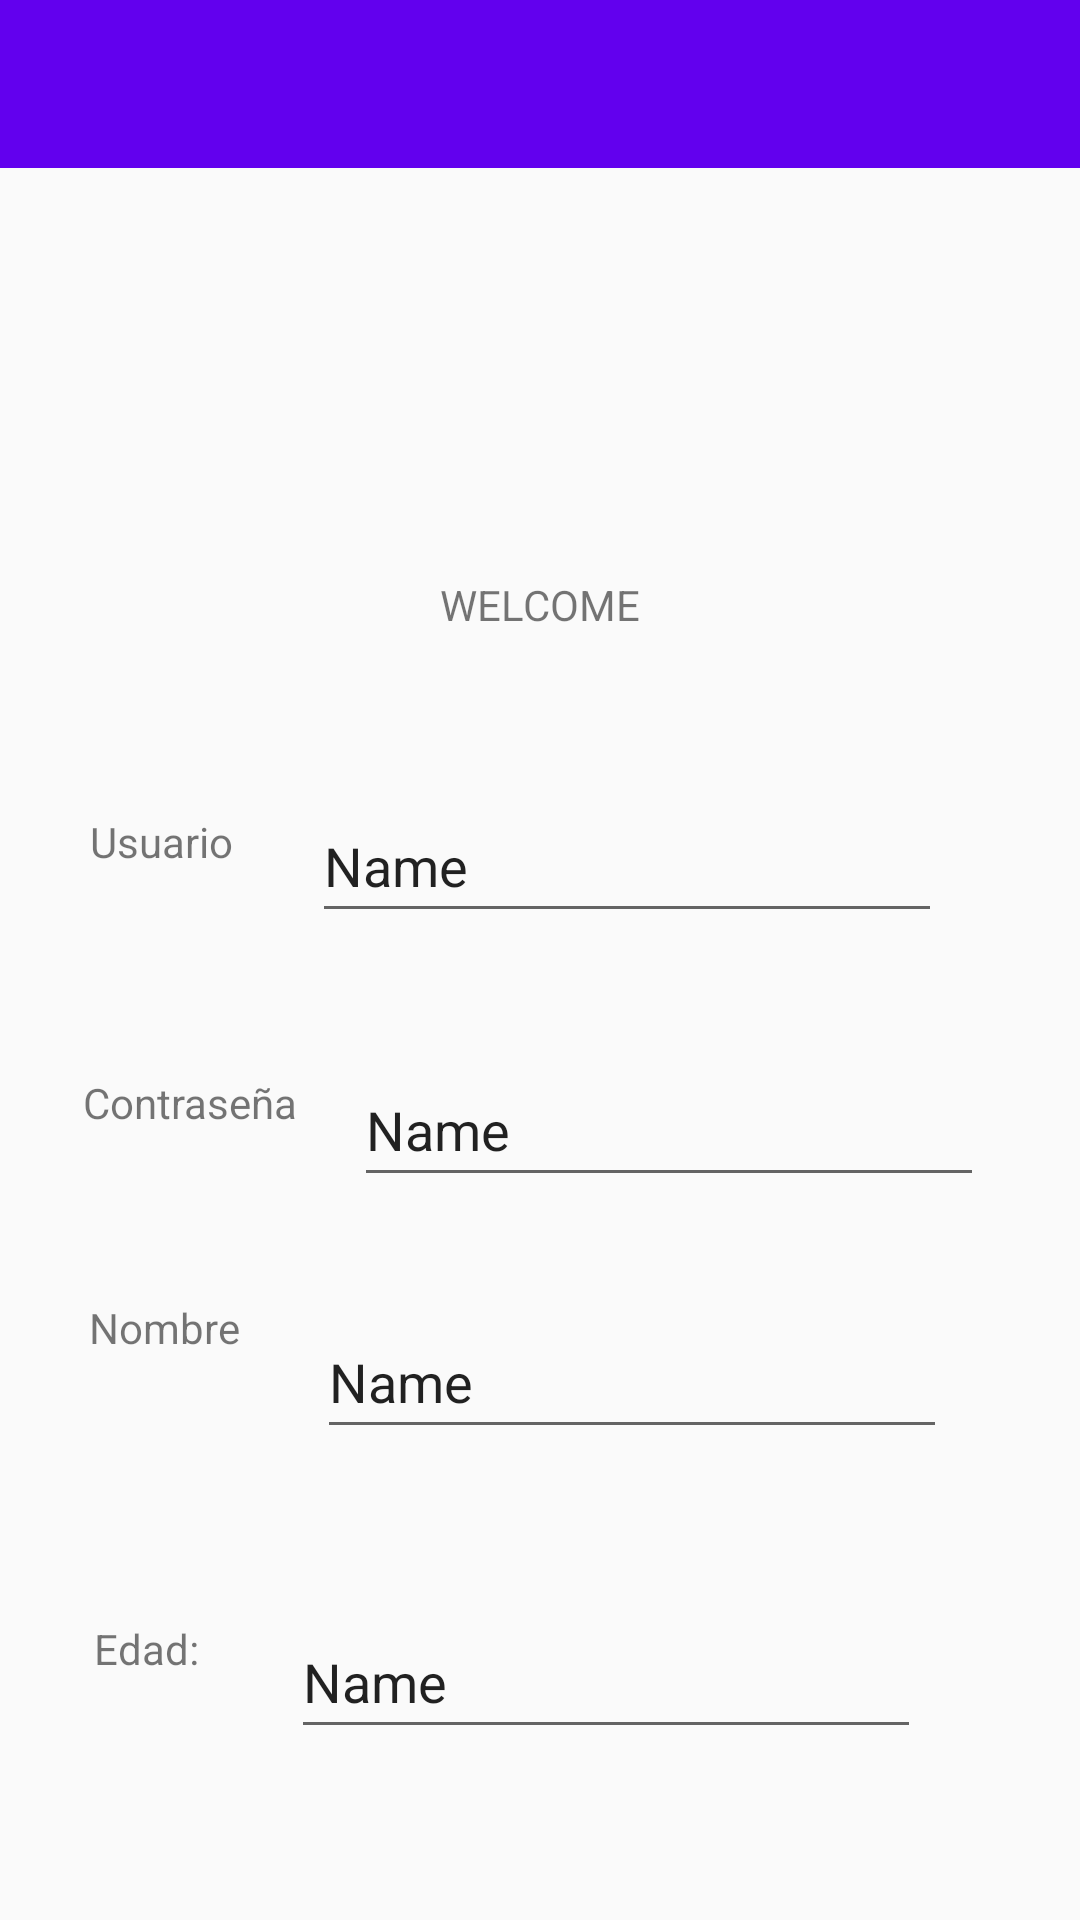

Android layout source for this screen:
<!-- AndroidManifest.xml: application theme Theme.MyFirstApplication -->
<!-- res/layout/activity_dashboard_usuario.xml -->
<?xml version="1.0" encoding="utf-8"?>
<android.support.constraint.ConstraintLayout xmlns:android="http://schemas.android.com/apk/res/android"
    xmlns:app="http://schemas.android.com/apk/res-auto"
    xmlns:tools="http://schemas.android.com/tools"


    android:layout_width="match_parent"
    android:layout_height="match_parent"
    tools:context=".usuario.DashboardUsuario">

    <TextView
        android:id="@+id/tvUser"
        android:layout_width="wrap_content"
        android:layout_height="wrap_content"
        android:layout_marginTop="60dp"
        android:text="@string/tvUser"
        app:layout_constraintEnd_toEndOf="parent"
        app:layout_constraintHorizontal_bias="0.096"
        app:layout_constraintStart_toStartOf="parent"
        app:layout_constraintTop_toBottomOf="@+id/tvHola" />

    <TextView
        android:id="@+id/tvName"
        android:layout_width="wrap_content"
        android:layout_height="wrap_content"
        android:layout_marginTop="56dp"
        android:text="@string/tvName"
        app:layout_constraintEnd_toEndOf="parent"
        app:layout_constraintHorizontal_bias="0.096"
        app:layout_constraintStart_toStartOf="parent"
        app:layout_constraintTop_toBottomOf="@+id/tvPass" />

    <TextView
        android:id="@+id/tvAge"
        android:layout_width="wrap_content"
        android:layout_height="wrap_content"
        android:layout_marginTop="88dp"
        android:text="@string/tvAge"
        app:layout_constraintEnd_toEndOf="parent"
        app:layout_constraintHorizontal_bias="0.096"
        app:layout_constraintStart_toStartOf="parent"
        app:layout_constraintTop_toBottomOf="@+id/tvName" />

    <TextView
        android:id="@+id/tvPass"
        android:layout_width="wrap_content"
        android:layout_height="wrap_content"
        android:layout_marginTop="68dp"
        android:text="@string/tvPassw"
        app:layout_constraintEnd_toEndOf="parent"
        app:layout_constraintHorizontal_bias="0.096"
        app:layout_constraintStart_toStartOf="parent"
        app:layout_constraintTop_toBottomOf="@+id/tvUser" />

    <EditText
        android:id="@+id/etUser"

        android:layout_width="wrap_content"
        android:layout_height="48sp"
        android:layout_marginTop="52dp"
        android:ems="10"
        android:inputType="textPersonName"
        android:text="Name"
        app:layout_constraintEnd_toEndOf="parent"
        app:layout_constraintHorizontal_bias="0.366"
        app:layout_constraintStart_toEndOf="@+id/tvUser"
        app:layout_constraintTop_toBottomOf="@+id/tvHola" />

    <android.support.v7.widget.Toolbar

        android:id="@+id/toolbar"
        android:layout_width="match_parent"
        android:layout_height="?attr/actionBarSize"
        android:theme="@style/ThemeOverlay.AppCompat.Dark"
        app:popupTheme="@style/ThemeOverlay.AppCompat.Light"
        android:background="?attr/colorPrimary"
        android:minHeight="?attr/actionBarSize"
        app:layout_constraintEnd_toEndOf="parent"
        app:layout_constraintStart_toStartOf="parent"
        app:layout_constraintTop_toTopOf="parent"  />

    <TextView
        android:id="@+id/tvEmail"
        android:layout_width="wrap_content"
        android:layout_height="wrap_content"
        android:layout_marginTop="80dp"
        android:text="@string/tvEmail"
        app:layout_constraintEnd_toEndOf="parent"
        app:layout_constraintHorizontal_bias="0.096"
        app:layout_constraintStart_toStartOf="parent"
        app:layout_constraintTop_toBottomOf="@+id/tvAge" />

    <TextView
        android:id="@+id/tvHola"
        android:layout_width="wrap_content"
        android:layout_height="wrap_content"
        android:layout_marginTop="192dp"
        android:text="@string/tvHola"
        app:layout_constraintEnd_toEndOf="parent"
        app:layout_constraintStart_toStartOf="parent"
        app:layout_constraintTop_toTopOf="parent" />

    <EditText
        android:id="@+id/etPassw"
        android:layout_width="wrap_content"
        android:layout_height="48sp"
        android:layout_marginTop="40dp"
        android:ems="10"
        android:inputType="textPersonName"
        android:text="Name"
        app:layout_constraintEnd_toEndOf="parent"
        app:layout_constraintHorizontal_bias="0.366"
        app:layout_constraintStart_toEndOf="@+id/tvPass"
        app:layout_constraintTop_toBottomOf="@+id/etUser" />

    <EditText
        android:id="@+id/etName"
        android:layout_width="wrap_content"
        android:layout_height="48sp"
        android:layout_marginTop="36dp"
        android:ems="10"
        android:inputType="textPersonName"
        android:text="Name"
        app:layout_constraintEnd_toEndOf="parent"
        app:layout_constraintHorizontal_bias="0.366"
        app:layout_constraintStart_toEndOf="@+id/tvName"
        app:layout_constraintTop_toBottomOf="@+id/etPassw" />

    <EditText
        android:id="@+id/etAge"
        android:layout_width="wrap_content"
        android:layout_height="48sp"
        android:layout_marginTop="52dp"
        android:ems="10"
        android:inputType="textPersonName"
        android:text="Name"
        app:layout_constraintEnd_toEndOf="parent"
        app:layout_constraintHorizontal_bias="0.366"
        app:layout_constraintStart_toEndOf="@+id/tvAge"
        app:layout_constraintTop_toBottomOf="@+id/etName" />

    <EditText
        android:id="@+id/etEmail"
        android:layout_width="wrap_content"
        android:layout_height="48sp"
        android:layout_marginTop="44dp"
        android:ems="10"
        android:inputType="textPersonName"
        android:text="Name"
        app:layout_constraintEnd_toEndOf="parent"
        app:layout_constraintHorizontal_bias="0.369"
        app:layout_constraintStart_toEndOf="@+id/tvEmail"
        app:layout_constraintTop_toBottomOf="@+id/etAge" />

    <ImageView
        android:id="@+id/imageView2"
        android:layout_width="100dp"
        android:layout_height="100dp"
        android:layout_marginTop="74dp"
        android:scaleType="centerCrop"
        app:layout_constraintEnd_toEndOf="parent"
        app:layout_constraintHorizontal_bias="0.498"
        app:layout_constraintStart_toStartOf="parent"
        app:layout_constraintTop_toTopOf="parent"
        app:srcCompat="@drawable/logo" />

</android.support.constraint.ConstraintLayout>
<!-- resources referenced by this layout -->
<resources>
  <string name="tvAge">Edad:</string>
  <string name="tvEmail">Email</string>
  <string name="tvHola">WELCOME </string>
  <string name="tvName">Nombre</string>
  <string name="tvPassw">Contraseña</string>
  <string name="tvUser">Usuario</string>
  <style name="Theme.MyFirstApplication" parent="Theme.AppCompat.Light.NoActionBar">
          
          <item name="colorPrimary">@color/purple_500</item>
          <item name="colorPrimaryDark">@color/purple_700</item>
          <item name="colorAccent">@color/teal_200</item>
          
      </style>
  <!-- not gathered from this repository: default colours our renderer supplied (Android Studio template values) -->
  <color name="purple_500">#FF6200EE</color>
  <color name="purple_700">#FF3700B3</color>
  <color name="teal_200">#FF03DAC5</color>
</resources>
